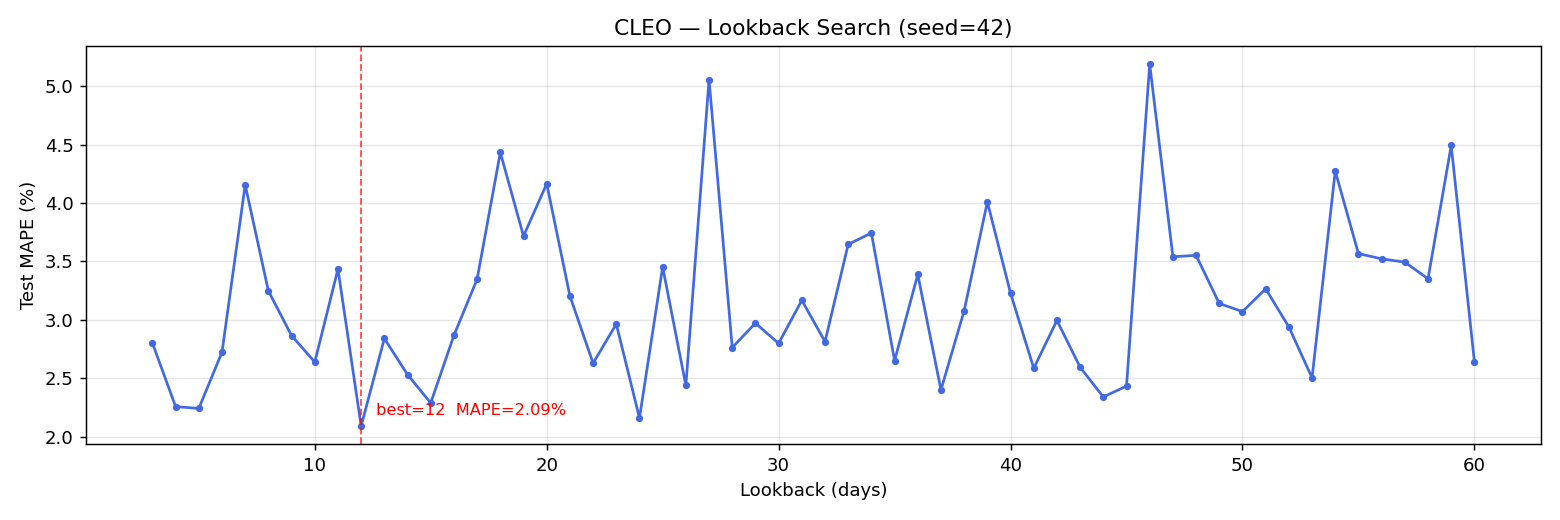

Source data for this figure (header and first rows):
lookback, mape_pct, mae_idr, rmse_idr, train_seq, test_seq
3, 2.801, 13.63, 16.35, 958, 241
4, 2.257, 11.16, 14.37, 957, 241
5, 2.241, 11.1, 14.12, 956, 241
6, 2.723, 13.3, 16.18, 955, 241
7, 4.156, 20.19, 23.49, 954, 241
8, 3.248, 15.63, 18.37, 953, 241
9, 2.865, 14.05, 17.5, 952, 241
10, 2.639, 13.0, 16.22, 951, 241
11, 3.435, 16.81, 20.28, 950, 241
12, 2.09, 10.48, 14.53, 949, 241
13, 2.841, 13.95, 17.32, 948, 241
14, 2.531, 12.35, 15.79, 947, 241
15, 2.288, 11.32, 14.79, 946, 241
16, 2.868, 13.92, 16.49, 945, 241
17, 3.348, 16.09, 18.78, 944, 241
18, 4.434, 21.12, 24.4, 943, 241
19, 3.717, 17.86, 20.59, 942, 241
20, 4.166, 19.9, 22.41, 941, 241
21, 3.206, 15.42, 18.21, 940, 241
22, 2.628, 12.81, 15.53, 939, 241
23, 2.964, 14.47, 17.62, 938, 241
24, 2.159, 10.62, 13.88, 937, 241
25, 3.454, 16.73, 19.99, 936, 241
26, 2.438, 11.98, 15.01, 935, 241
27, 5.059, 24.07, 26.28, 934, 241
28, 2.763, 13.39, 16.1, 933, 241
29, 2.972, 14.38, 17.1, 932, 241
30, 2.798, 13.61, 16.37, 931, 241
31, 3.168, 15.37, 18.34, 930, 241
32, 2.814, 13.71, 16.66, 929, 241
33, 3.647, 17.51, 20.39, 928, 241
34, 3.744, 18.02, 20.89, 927, 241
35, 2.651, 12.86, 15.7, 926, 241
36, 3.389, 16.35, 19.08, 925, 241
37, 2.4, 11.74, 14.98, 924, 241
38, 3.079, 14.85, 18.24, 923, 241
39, 4.01, 19.18, 21.83, 922, 241
40, 3.228, 15.66, 18.57, 921, 241
41, 2.586, 12.43, 15.65, 920, 241
42, 2.995, 14.43, 17.22, 919, 241
43, 2.594, 12.82, 16.3, 918, 241
44, 2.339, 11.42, 14.62, 917, 241
45, 2.433, 11.93, 15.05, 916, 241
46, 5.191, 24.58, 27.3, 915, 241
47, 3.541, 17.08, 19.48, 914, 241
48, 3.552, 17.05, 19.51, 913, 241
49, 3.14, 15.28, 18.04, 912, 241
50, 3.071, 14.98, 18.47, 911, 241
51, 3.266, 15.68, 18.46, 910, 241
52, 2.939, 14.29, 17.01, 909, 241
53, 2.503, 12.26, 15.63, 908, 241
54, 4.274, 20.33, 23.01, 907, 241
55, 3.568, 16.93, 19.45, 906, 241
56, 3.523, 17.08, 19.74, 905, 241
57, 3.494, 16.75, 19.44, 904, 241
58, 3.352, 15.96, 18.96, 903, 241
59, 4.494, 21.63, 24.57, 902, 241
60, 2.642, 12.86, 16.38, 901, 241
